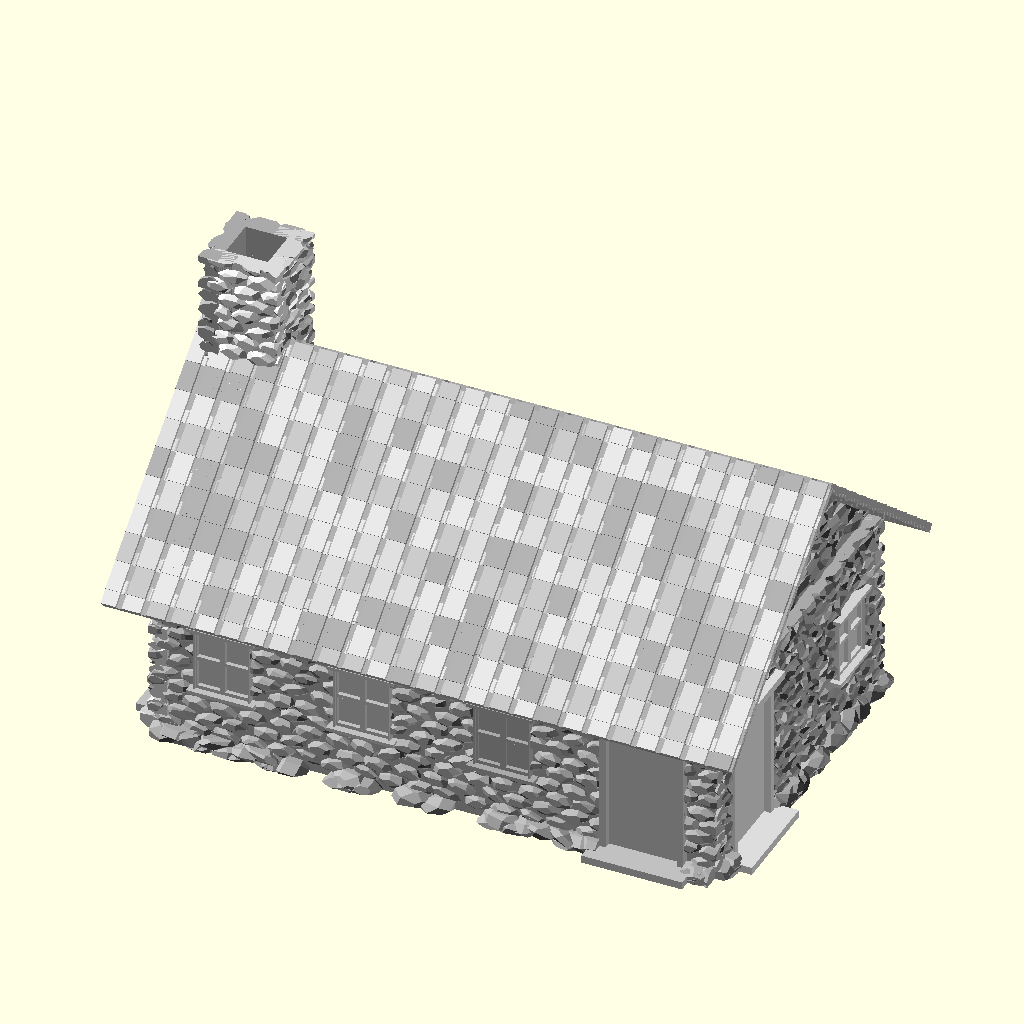
Cell 1: rendered with the file's own defaults.
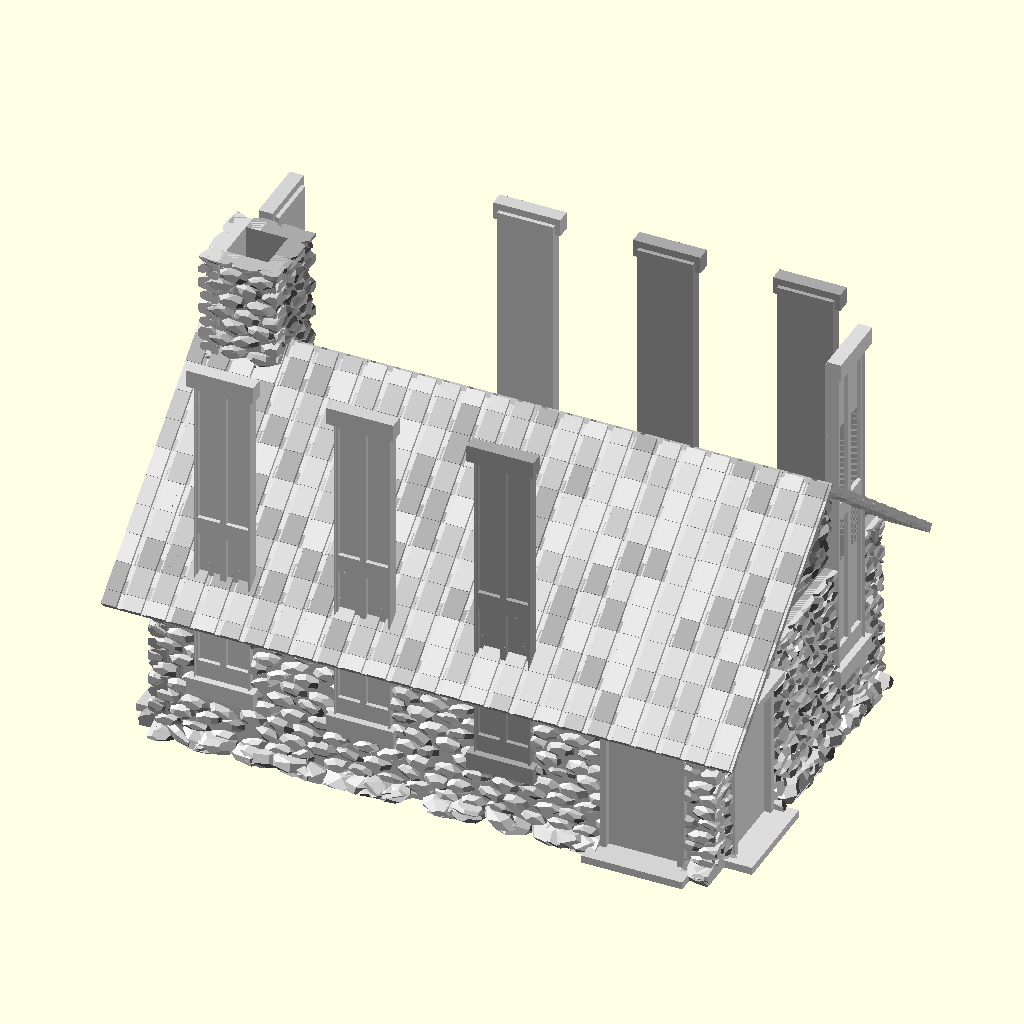
Cell 2 — winh set to 500, the other parameters unchanged.
All cells are drawn from the same view direction (rotation 55°, 0°, 25°, orthographic, colour scheme Cornfield), but the view is re-fitted for each cell, so position and scale can differ between cells as well as the parameter.
The OpenSCAD source (attic/Downloads/winwall (2)/winwall (2).scad):
//House generator by Torleif Ceder 2015 Creative Commons - Attribution - Share Alike

// preview[view:north east, tilt:top diagonal]
// settings
/* [House] */
//dimensions in cm
housex = 800; //[100:3000]
housey = 500; //[100:3000]
housez = 260; //[100:3000]
//roof height
roofz = 210; //[30:10000]
//export as plate
asplate =0; //[1,0]
//0=everything
part=0;//[0,1,2,3,4,5,6,7,8]
roofh = sqrt((housey / 2) * (housey / 2) + (roofz * roofz));
roofang = 90 - atan2(roofz, housey / 2);
/* [Windows and Doors] */
winh = 100; //[10:500]
winw = 80; //[10:500]
wind = 20; //[10:30]
winz = 82; //[0:500]
doorh = 220; //[10:500]
doorw = 120; //[10:500]
doord = 20; //[10:30]
doorz = 0; //[0:500]
//distance from corner to first window
vanpadding = 100; //[0:500]
//spaceing
spacew = 100; //[0:500]
//windows and doors order win=1 door=2
WD1 = [2, 1, 1, 1, 1, 1, 2, 2, 2, 2, 2];
WD2 = [1, 2, 1, 2, 1, 1, 1, 2, 2, 2, 2, 2];
WD3 = [2, 1, 1, 1, 1, 1, 2, 2, 2, 2, 2];
WD4 = [2, 1, 1, 1, 1, 1, 2, 2, 2, 2, 2];
/* [Walls] */
//brick sizes
stoneh = 20; //[10:1000]
stonew = 40; //[10:1000]
stoned = 31; //[5:50]
//round wall tiles
stonetypewall = 1; //[0,1] 
//wall randomnes [0:50)
fr = 0;
/* [Roof] */
// roof over shoot [10:200]
overhang = 70;
overhang2 = 50;
//rooftile size
roofstoneh = 40; //[10:1000]
roofstonew = 35; //[10:1000]
roofstoned = 8; //[5:50]
//round roof tiles
stonetype = 0; //[0,1] 
//roof randomness
fr2 = 5;
/* [Chimney] */
//dimensions in cm 
chimney=1;//[1,0]

chimx = 100; //[20:3000]
chimy = 100; //[20:3000]
chimz = 600; //[20:3000]
chimofx = -30; //[-1000:3000]
chimofy = -180; //[-3000:1000]
// end of settings




// main
if (asplate == 1)
{
    if (part==0){
	//[2,1,2,1,1,1,1]= [door,win door,win,win,win,win]
	translate([0, 0, 0]) wall(housex, wind, housez, WD1);
	translate([0, 0, housez * 1.1]) wall(housey, wind, housez, WD2);
	translate([0, 0, housez * 2.2]) wall(housex, wind, housez, WD3);
	translate([0, 0, housez * 3.3]) wall(housey, wind, housez, WD4);
	translate([max(housey, housex) * 1.2, stoned, roofh * 2.2 + overhang * 2]) roofside(housey, roofz);
	translate([max(housey, housex) * 1.2, stoned, roofh * 2.2 + overhang * 2 + housez * 1.1]) roofside(housey, roofz);
	translate([max(housey, housex) * 1.2, 0, overhang]) roofblock(housex, roofh);
	translate([max(housey, housex) * 1.2, 0, roofh * 1.1 + overhang * 2]) roofblock(housex, roofh);}
    
    if (part==1){ wall(housex, wind, housez, WD1);}
	if (part==2){ wall(housey, wind, housez, WD2);}
	if (part==3){ wall(housex, wind, housez, WD3);}
	if (part==4){ wall(housey, wind, housez, WD4);}
	if (part==5){ roofside(housey, roofz);}
	if (part==6){ roofside(housey, roofz);}
	if (part==7){ roofblock(housex, roofh);}
	if (part==8){roofblock(housex, roofh);}
    
    
}
else
{
	union()
	{
        //chimney
 if (chimney==1){
        translate([chimofx+0, +chimofy, 0]) wall(chimx, wind, chimz, WD1);
		translate([chimofx+chimx, +chimofy, 0]) rotate([0, 0, -90]) wall(chimy, wind, chimz, WD2);
		translate([chimofx+chimx, -chimy+chimofy, 0]) rotate([0, 0, -180]) wall(chimx, wind, chimz, WD3);
		translate([chimofx+0, -chimy +chimofy, 0]) rotate([0, 0, -270]) wall(chimy, wind, chimz, WD4);}
        //house
		translate([0, 0, 0]) wall(housex, wind, housez, WD1);
		translate([housex, 0, 0]) rotate([0, 0, -90]) wall(housey, wind, housez, WD2);
		translate([housex, -housey, 0]) rotate([0, 0, -180]) wall(housex, wind, housez, WD3);
		translate([0, -housey, 0]) rotate([0, 0, -270]) wall(housey, wind, housez, WD4);
		translate([0, 0, housez]) rotate([roofang, 0, 0]) roofblock(housex, roofh);
		translate([housex, 0, housez]) rotate([0, 0, -90]) roofside(housey, roofz);
		translate([housex, -housey, housez]) rotate([0, 0, -180]) rotate([roofang, 0, 0]) roofblock(housex, roofh);
		translate([0, -housey, housez]) rotate([0, 0, 90]) roofside(housey, roofz);
	}
}
//House generator by Torleif Ceder 2015 Creative Commons - Attribution - Share Alike
//modules below
colors = ["Gainsboro", "LightGrey", "Silver", "DarkGray", "Gray",
	"DimGray", "LightSlateGray", "SlateGray", "DarkSlateGray", "Black"
];
n_colors = 5;
module stone()
{
	if (stonetypewall == 1)
	{
		rotate([rands(0, 360, 1)[0], rands(0, 360, 1)[0], rands(0, 360, 1)[0]])
		resize([rands(3, 10, 1)[0], rands(3, 10, 1)[0], rands(3, 10, 1)[0]])
			//import("rock.stl", convexity=3);
		sphere(1, $fa = 15, $fs = 1);
	}
	else
	{
		rotate([-90, 0, 0]) union()
		{
			cube([1, 1, 0.5]);
			translate([0.1, 0.1, 0]) cube([0.8, 0.8, 1]);
		}
	}
}
module basestone()
{
	rotate([rands(0, 360, 1)[0], rands(0, 360, 1)[0], rands(0, 360, 1)[0]])
	resize([rands(3, 10, 1)[0], rands(3, 10, 1)[0], rands(3, 10, 1)[0]])
		//import("rock.stl", convexity=3);
	sphere(1, $fa = 15, $fs = 1);
}
module roofstone()
{
	if (stonetype == 1)
	{
		rotate([rands(0, 360, 1)[0], rands(0, 360, 1)[0], rands(0, 360, 1)[0]])
		resize([rands(3, 10, 1)[0], rands(3, 10, 1)[0], rands(3, 10, 1)[0]])
			//import("rock.stl", convexity=3);
		sphere(1, $fa = 15, $fs = 1);
	}
	else
	{
		rotate([-90, 0, 0]) union()
		{
			cube([1, 1, 0.4]);
			translate([0.1, 0, 0]) cube([0.8, 1, 1]);
		}
	}
}
module wallblock(length, height)
{
	color(colors[rands(0, n_colors - 1, 1)[0]])
	union()
	{
		intersection()
			{
				color(colors[rands(0, n_colors - 1, 1)[0]])
				translate([-(stoned - wind) * 0.5, 0, 0]) cube([length + (stoned - wind), stoned * 0.90, height]);
				union()
				{
					translate([0, -wind, 0]) cube([length, wind * 2, height]);
					// Wall
					for (i = [1: height / stoneh])
					{
						for (j = [0: length / stonew])
						{
							color(colors[rands(0, n_colors - 1, 1)[0]])
							translate([j * stonew - (i % 2) * stonew / 2, 0 + rands(-fr, fr, 1)[0], i * stoneh + rands(-stoneh * 0.3, stoneh * 0.3, 1)[0]]) resize([stonew, stoned, stoneh * 1.1]) stone();
							translate([j * stonew - (i % 2) * stonew / 2, stoned / 2 + rands(-fr, fr, 1)[0], i * stoneh])
							resize([stonew * 1.1, stoned, stoneh * 1.1]) stone();
						}
					}
				}
			}
			// Base stones
		intersection()
		{
			//scale([1,1,1.5])
			union()
			{
				for (i = [0: length * 2 / stonew])
				{
					color(colors[rands(0, n_colors - 1, 1)[0]])
					translate([rands(0, length, 1)[0], stoned * 0.7, rands(0, stoneh / 2, 1)[0]])
					resize([stonew * 1.5, stoned * 1.5, stoneh * 1.5]) basestone();
				}
			}
			translate([0, 0, 0])
			cube([length, stoned * 2, stoneh]);
		}
	}
}
module roofside(length, height)
{
	difference()
	{
		color(colors[rands(0, n_colors - 1, 1)[0]])
		translate([0, 0 - stoned]) union()
		{
			intersection()
			{
				color(colors[rands(0, n_colors - 1, 1)[0]])
				translate([-(stoned - wind) * 0.5, 0, 0]) cube([length + (stoned - wind), stoned, height]);
				union()
				{
					translate([0, -wind, 0]) cube([length, wind * 2, height]);
					// Wall
					for (i = [1: height / stoneh])
					{
						for (j = [0: length / stonew])
						{
							color(colors[rands(0, n_colors - 1, 1)[0]])
							translate([j * stonew - (i % 2) * stonew / 2, 0 + rands(-fr2, fr2, 1)[0], i * stoneh + rands(-stoneh * 0.3, stoneh * 0.3, 1)[0]])
							resize([stonew, stoned, stoneh * 1.1]) stone();
							translate([j * stonew - (i % 2) * stonew / 2, stoned / 2 + rands(-fr2, fr2, 1)[0], i * stoneh])
							resize([stonew * 1.4, stoned, stoneh * 1.1]) stone();
						}
					}
				}
			}
		}
		color(colors[rands(0, n_colors - 1, 1)[0]])
		translate([housey / 2, -50, roofz]) rotate([0, 90 - roofang, 0]) cube([max(roofh * 20, roofz * 20), 100, max(roofh * 20, roofz * 20)]);
		color(colors[rands(0, n_colors - 1, 1)[0]])
		translate([housey / 2, -50, roofz]) rotate([0, 180 + roofang, 0]) cube([max(roofh * 20, roofz * 20), 100, max(roofh * 20, roofz * 20)]);
	}
}
module roofblock(l, h)
{
	height = h + overhang;
	length = l + overhang2 * 2;
	translate([-overhang2, 0, -overhang]) union()
	{
		intersection()
		{
			color(colors[rands(0, n_colors - 1, 1)[0]])
			translate([0, -roofstoned / 2, 0]) cube([length, roofstoned * 3, height + roofstoned * 0.6]);
			union()
			{
				color(colors[rands(0, n_colors - 1, 1)[0]])
				translate([0, -roofstoned * 0.5, ]) cube([length, roofstoned, height]);
				for (i = [0.5: 1 + height / roofstoneh])
				{
					for (j = [0: length / roofstonew])
					{
						color(colors[rands(0, n_colors - 1, 1)[0]])
						translate([j * roofstonew, 0, i * roofstoneh]) rotate([2, 0, 0]) resize([roofstonew, roofstoned, roofstoneh]) roofstone();
					}
				}
			}
		}
	}
}
module centerblock()
{
	color(colors[rands(0, n_colors - 1, 1)[0]])
	translate([0, -0.5, 0.5]) cube(1, center = true);
}
module cutter(w, d, h)
{
	color(colors[rands(0, n_colors - 1, 1)[0]])
	resize([w, d, h]) centerblock();
}
module window(w, d, h)
{
	color(colors[rands(0, n_colors - 1, 1)[0]])
	union()
	{
		resize([w, d, h])
		difference()
		{
			color(colors[rands(0, n_colors - 1, 1)[0]])
			centerblock();
			color(colors[rands(0, n_colors - 1, 1)[0]])
			translate([0, 0, 0]) resize([0.95, 0.2, 0.97]) centerblock();
			color(colors[rands(0, n_colors - 1, 1)[0]])
			translate([-0.25, 0, 0.1]) resize([0.4, 0.5, 0.4]) centerblock();
			color(colors[rands(0, n_colors - 1, 1)[0]])
			translate([0.25, 0, 0.1]) resize([0.4, 0.5, 0.4]) centerblock();
			color(colors[rands(0, n_colors - 1, 1)[0]])
			translate([-0.25, 0, 0.55]) resize([0.4, 0.5, 0.4]) centerblock();
			color(colors[rands(0, n_colors - 1, 1)[0]])
			translate([0.25, 0, 0.55]) resize([0.4, 0.5, 0.4]) centerblock();
		}
		color(colors[rands(0, n_colors - 1, 1)[0]])
		translate([0, wind * 0.3, 0]) resize([w * 1.2, d, h * 0.05]) centerblock();
		color(colors[rands(0, n_colors - 1, 1)[0]])
		translate([0, wind * 0.3, h * 0.97]) resize([w * 1.2, d, h * 0.05]) centerblock();
	}
}
module door(w, d, h)
{
	color(colors[rands(0, n_colors - 1, 1)[0]])
	union()
	{
		resize([w, d, h])
		difference()
		{
			color(colors[rands(0, n_colors - 1, 1)[0]])
			centerblock();
			translate([0, 0, 0]) resize([0.85, 0.5, 0.92]) centerblock();
		}
		color(colors[rands(0, n_colors - 1, 1)[0]])
		translate([0, wind * 1.5, 0]) resize([w * 1.2, d * 3, h * 0.05]) centerblock();
		color(colors[rands(0, n_colors - 1, 1)[0]])
		translate([0, wind * 0.5, h * 0.97]) resize([w * 1.2, d, h * 0.05]) centerblock();
	}
}
module wall(w, d, h, order)
	{
		union()
		{
			difference()
			{
				translate([0, -d, 0])
				wallblock(w, h);
				//cube([w,d,h]);
				union()
				{
					fw = w - vanpadding * 2;
					numw = floor(fw / (winw + spacew));
					step = fw / numw;
					for (i = [vanpadding: step: w - vanpadding])
					{
						if (order[i / step] == 1)
						{
							translate([i, wind * 2, winz]) cutter(winw, wind * 2.9, winh);
						}
						else
						{
							translate([i, doord * 3, doorz - 1]) cutter(doorw, doord * 3.9, doorh + 1);
						}
					}
				}
			}
			fw = w - vanpadding * 2;
			numw = floor(fw / (winw + spacew));
			step = fw / numw;
			for (i = [vanpadding: step: w - vanpadding])
			{
				if (order[i / step] == 1)
				{
					translate([i, wind * 0.5, winz]) window(winw, wind, winh);
				}
				else
				{
					translate([i, doord * 0.5, doorz]) door(doorw, doord, doorh);
				}
			}
		}
	}
	//rotate([-5,0,0])roofstone();,
	//House generator by Torleif Ceder 2015 Creative Commons - Attribution - Share Alike
Customizer parameters (derived from the source; name, type, default, range or options):
housex: number, default 800, range 100 to 3000
housey: number, default 500, range 100 to 3000
housez: number, default 260, range 100 to 3000
roofz: number, default 210, range 30 to 10000
asplate: number, default 0, options 1, 0
part: number, default 0, options 0, 1, 2, 3, 4, 5, 6, 7, 8
winh: number, default 100, range 10 to 500
winw: number, default 80, range 10 to 500
wind: number, default 20, range 10 to 30
winz: number, default 82, range 0 to 500
doorh: number, default 220, range 10 to 500
doorw: number, default 120, range 10 to 500
doord: number, default 20, range 10 to 30
doorz: number, default 0, range 0 to 500
vanpadding: number, default 100, range 0 to 500
spacew: number, default 100, range 0 to 500
stoneh: number, default 20, range 10 to 1000
stonew: number, default 40, range 10 to 1000
stoned: number, default 31, range 5 to 50
stonetypewall: number, default 1, options 0, 1
fr: number, default 0
overhang: number, default 70
overhang2: number, default 50
roofstoneh: number, default 40, range 10 to 1000
roofstonew: number, default 35, range 10 to 1000
roofstoned: number, default 8, range 5 to 50
stonetype: number, default 0, options 0, 1
fr2: number, default 5
chimney: number, default 1, options 1, 0
chimx: number, default 100, range 20 to 3000
chimy: number, default 100, range 20 to 3000
chimz: number, default 600, range 20 to 3000
chimofx: number, default -30, range -1000 to 3000
chimofy: number, default -180, range -3000 to 1000
n_colors: number, default 5
